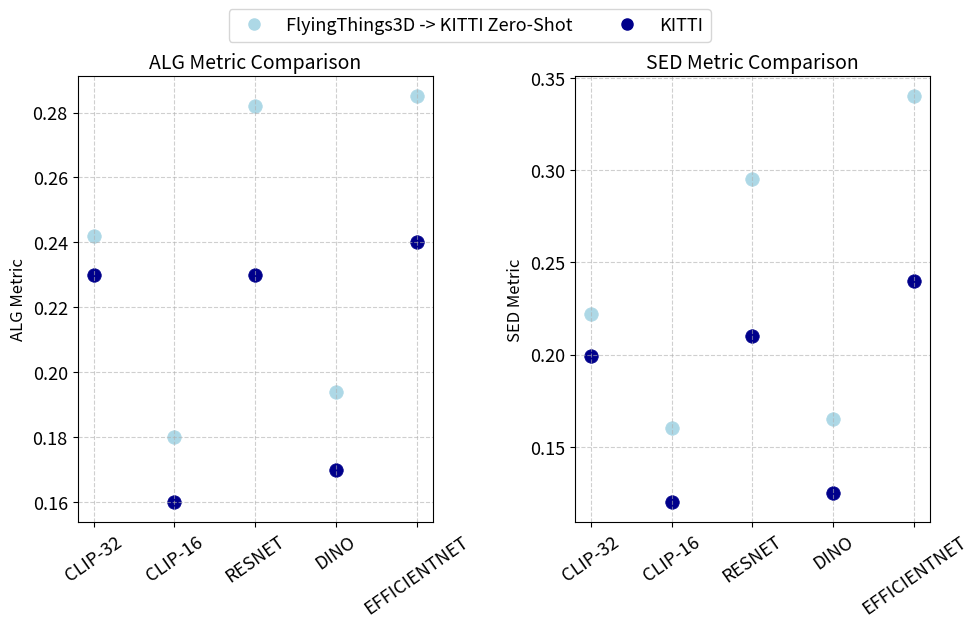

The script that saved this image: (Note: this script raises an exception after producing the figure.)
import matplotlib.pyplot as plt

sceneflow2kitti_alg = {
    'CLIP-32': 0.242,
    'CLIP-16': 0.18,
    'RESNET': 0.282,
    'DINO': 0.194,
    'EFFICIENTNET': 0.285}
sceneflow2kitti_sed = {
    'CLIP-32': 0.222,
    'CLIP-16': 0.16,
    'RESNET': 0.295,
    'DINO': 0.165,
    'EFFICIENTNET': 0.34}
kitti_alg = {
    'CLIP-32': 0.23,
    'CLIP-16': 0.16,
    'RESNET': 0.23,
    'DINO': 0.17,
    'EFFICIENTNET': 0.24}
kitti_sed = {
    'CLIP-32': 0.199,
    'CLIP-16': 0.12,
    'RESNET': 0.21,
    'DINO': 0.125,
    'EFFICIENTNET': 0.24}


# sceneflow2kitti_ft_alg = {
#     'CLIP-32': 0.249,
#     'CLIP-16': 0.165,
#     'DINO': 0.2,
#     'RESNET': 0.26,
#     'EFFICIENTNET': 0.28
# }
# sceneflow2kitti_ft_sed = {
#     'CLIP-32': 0.222,
#     'CLIP-16': 0.14,
#     'DINO': 0.15,
#     'RESNET': 0.26,
#     'EFFICIENTNET': 0.265
# }


# Plotting
models = list(kitti_alg.keys())
x = range(len(models))# Define colors for each model
colors = ['darkblue', 'lightblue', 'royalblue']  # Colors for each model

# Custom legend for filled and hollow circles
legend_elements = [
    plt.Line2D([0], [0], marker='o', color=colors[1], markersize=8, linestyle='None', label='FlyingThings3D -> KITTI Zero-Shot'),
    # plt.Line2D([0], [0], marker='o', color=colors[2], markersize=8, linestyle='None', label='FlyingThings3D -> KITTI Fine-tuned'),
    plt.Line2D([0], [0], marker='o', color=colors[0], markersize=8, linestyle='None', label='KITTI')
]

# Improved Plot with Axis Lines
plt.figure(figsize=(11, 6.2))

# Plot for ALG metric
plt.subplot(1, 2, 1)
for i, model in enumerate(models):
    plt.scatter(i, kitti_alg[model], color=colors[0], marker='o', s=95, linewidth=0.5)  # Filled circle
    plt.scatter(i, sceneflow2kitti_alg[model], color=colors[1], marker='o', s=95, linewidth=0.5)  # Filled circle
    # plt.scatter(i, sceneflow2kitti_ft_alg[model], color=colors[2], marker='o', s=95., linewidth=0.5)  # Filled circle

plt.xticks(x, models, rotation=35, fontsize=13)
plt.yticks(fontsize=13)
plt.ylabel('ALG Metric', fontsize=12)
plt.title('ALG Metric Comparison', fontsize=14)
plt.grid(True, linestyle='--', alpha=0.6)
plt.legend(handles=legend_elements, loc='upper left', bbox_to_anchor=(0.4, 1.17), ncol=2, fontsize=13)
plt.subplots_adjust(wspace=0.3)  # Increase the space between subplots

# Plot for SED metric
plt.subplot(1, 2, 2)
for i, model in enumerate(models):
    plt.scatter(i, kitti_sed[model], color=colors[0], marker='o', s=95, linewidth=0.5)  # Filled circle
    plt.scatter(i, sceneflow2kitti_sed[model], color=colors[1], marker='o', s=95, linewidth=0.5)  # Filled circle
    # plt.scatter(i, sceneflow2kitti_ft_sed[model], color=colors[2], marker='o', s=95, linewidth=0.5)  # Filled circle

plt.xticks(x, models, rotation=35, fontsize=13)
plt.yticks(fontsize=13)
plt.ylabel('SED Metric', fontsize=12)
plt.title('SED Metric Comparison', fontsize=14)
plt.grid(True, linestyle='--', alpha=0.6)

plt.subplots_adjust(wspace=0.4, bottom=0.16)  # Adjust bottom to prevent label cutoff


plt.savefig('results/sceneflow2kitti')
plt.show()